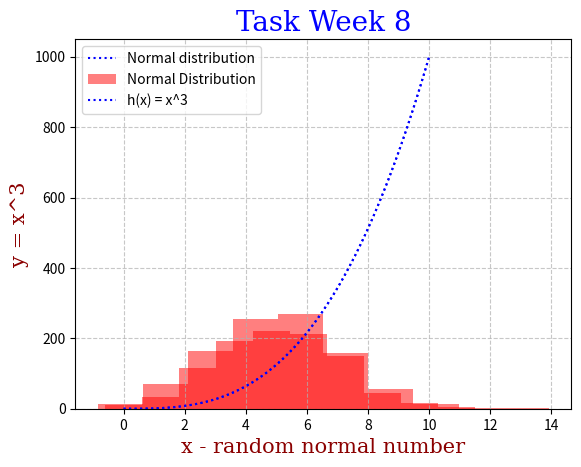

This chart was generated by the following Python code:
# The following program built a normal distribution histogram (considering mean 5, std 2 and number of values 100)
# It also plot of the function  h(x)=x3 in the range [0, 10].
#Author: Cecilia Pastore 

#import modules needed 
import numpy as np
import matplotlib.pyplot as plt

#Set the parameters for the noraml distribtuion 
mean_x = 5
std_x= 2
values_x = 1000

# Generate random values from normal distribution
x = np.random.normal (loc = mean_x , scale= std_x, size=values_x)
plt.hist(x, alpha=0.5, color='r')

# Plot histogram of random values
x_points = np.linspace(0, 10, 100)
y_points = x_points** 3

# Plot function h(x) = x^3
plt.plot(x_points,y_points,color='b', linestyle = 'dotted', label= 'Normal distribution')


# Define, label, title and legend
font1 = {'family':'serif','color':'blue','size':20}
font2 = {'family':'serif','color':'darkred','size':15}
plt.xlabel('x - random normal number', font2)
plt.ylabel('y = x^3', font2)
plt.title('Task Week 8', font1)

# Define gride 
plt.grid(linestyle='--', alpha=0.7)
plt.show()

import numpy as np
import matplotlib.pyplot as plt

# Set the parameters for the normal distribution
mean_x = 5
std_x = 2
values_x = 1000

# Generate random values from normal distribution
x = np.random.normal(loc=mean_x, scale=std_x, size=values_x)
plt.hist(x, alpha=0.5, color='r', label='Normal Distribution')

# Plot histogram of random values
x_points = np.linspace(0, 10, 100)
y_points = x_points ** 3

# Plot function h(x) = x^3
plt.plot(x_points, y_points, color='b', linestyle='dotted', label='h(x) = x^3')

# Define labels, title, legend, and grid
font1 = {'family': 'serif', 'color': 'blue', 'size': 20}
font2 = {'family': 'serif', 'color': 'darkred', 'size': 15}
plt.xlabel('x - random normal number', fontdict=font2)
plt.ylabel('y = x^3', fontdict=font2)
plt.title('Task Week 8', fontdict=font1)
plt.legend(loc='upper left')
plt.grid(linestyle='--', alpha=0.7)

# Show the plot
plt.show()